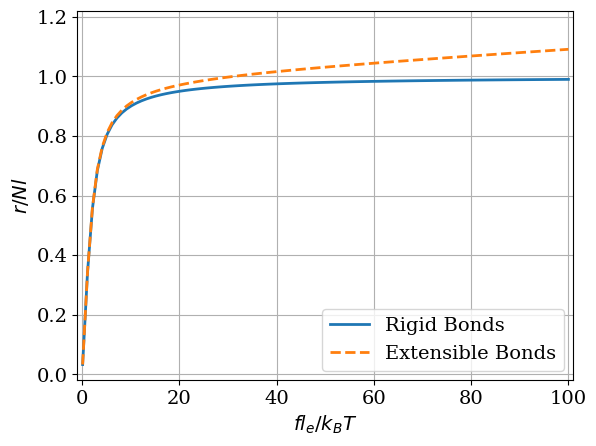

Reproduce this figure in Python.
# Description: Calculate the bond orientation probabilities and force-extension curve in a chain with freely jointed bonds
# Authors: Jie Zhu, Laurence Brassart
# Date: May 02, 2025

import numpy as np
import matplotlib.pyplot as plt


def Langevin(x):
    # Calculate the Lagevin function: y = coth(x)-1/x 
    if not isinstance(x,np.ndarray):
        return coth(x) - 1/x
    else:
        y = np.zeros(len(x))
        for i in range(len(x)):
            y[i] = coth(x[i]) - 1/x[i]
        return y
        
def coth(x):
    if abs(x) < 1e-15:  # Avoid division by zero
        return np.inf if x > 0 else -np.inf
    elif abs(x) > 710:  # Limit for avoiding overflow
        return 1.0 / np.tanh(x)
    else:
        return np.cosh(x) / np.sinh(x)


def FJB_Rigid(f,Mtheta):
    # Rigid bonds
    # Input: f--Applied force; Mtheta--Mesh parameter
    # Output: P--Bond orientation probability; G--Gibbs free energy; r--Chain end-to-end distance
    theta = np.linspace(0,1,Mtheta)
    cos_theta = np.cos(np.pi*theta)

    if not isinstance(f,np.ndarray):
        W = np.exp(f*cos_theta)*np.sin(np.pi*theta)
        P = W/np.trapz(W,theta)
        if f == 0:
            G = -np.log(2/np.pi)
            r = 0
        else:
            G = -np.log(np.sinh(f)/f) - np.log(2/np.pi)
            r = Langevin(f)
    else:
        W = np.exp(f[:,np.newaxis]*cos_theta)*np.sin(np.pi*theta)
        P = W/np.trapz(W,theta,axis=1)[:,np.newaxis]

        G = np.zeros(len(f)) - np.log(2/np.pi)
        r = np.zeros(len(f))
        G[f!=0] = -np.log(np.sinh(f[f!=0])/f[f!=0]) - np.log(2/np.pi)
        r[f!=0] = Langevin(f[f!=0])
    
    return P,G,r

def FJB_Extensible(f,k_l,l_min,l_max,Mtheta,Ml):
    # Extensible bonds with harmonic stretching energy: v_{str}(l) = 1/2*k_l*(l-1)^2
    # Input: f--Applied force; Mtheta--Mesh parameter of theta;
    #        k_l--Normalized bond stretching stiffness (=k_l*l_e/k_BT);
    #        l_min--Normalized minimum bond length (=l_min/l_e);
    #        l_max--Normalized maximum bond length (=l_min/l_e);
    #        Ml--Mesha paramter of l;
    # Output: P--Bond orientation probability; G--Gibbs free energy; r--Chain end-to-end distance 
    theta = np.linspace(0,1,Mtheta)
    l = np.linspace(l_min,l_max,Ml)
    cos_theta = np.cos(np.pi*theta)

    if not isinstance(f,np.ndarray):
        extforce = f*l[:,np.newaxis]*np.cos(np.pi*theta)
        extension = -k_l/2*(l[:,np.newaxis]-1)**2
        W_fun = np.exp(extension + extforce)*l[:,np.newaxis]**2*np.sin(np.pi*theta)
        W = np.trapz(W_fun,l,axis=0)
        P = W/np.trapz(W,theta)

        if f == 0:
            G_fun = np.exp(-k_l/2*(l-1)**2)*l**2
            G = -np.log(np.trapz(G_fun,l)) - np.log(2/np.pi)
            r = 0
        else:
            G_fun = np.exp(-k_l/2*(l-1)**2)*(np.sinh(f*l)/f)*l
            G = -np.log(np.trapz(G_fun,l,axis=0)) - np.log(2/np.pi)

            r_fun1 = np.exp(-k_l/2*(l-1)**2)*np.cosh(f*l)*l**2
            r_fun2 = np.exp(-k_l/2*(l-1)**2)*np.sinh(f*l)*l
            r = np.trapz(r_fun1,l)/np.trapz(r_fun2,l) - 1/f
    else:
        extforce = f[:,np.newaxis,np.newaxis]*l[:,np.newaxis]*cos_theta
        extension = -k_l/2*(l[:,np.newaxis]-1)**2
        W_fun = np.exp(extension + extforce)*l[:,np.newaxis]**2*np.sin(np.pi*theta)
        W = np.trapz(W_fun,l,axis=1)
        P = W/np.trapz(W,theta,axis=1)[:,np.newaxis]

        G = np.zeros(len(f))
        G_fun = np.zeros([len(f),len(l)])
        G_fun[f==0] = np.exp(-k_l/2*(l-1)**2)*l**2
        G_fun[f!=0] = np.exp(-k_l/2*(l-1)**2)*(np.sinh(f[:,np.newaxis][f!=0]*l)/f[:,np.newaxis][f!=0])*l
        G = -np.log(np.trapz(G_fun,l,axis=1)) - np.log(2/np.pi)

        r = np.zeros(len(f))
        r_fun1 = np.zeros([len(f),len(l)])
        r_fun2 = np.zeros([len(f),len(l)])
        r_fun1[f!=0] = np.exp(-k_l/2*(l-1)**2)*np.cosh(f[:,np.newaxis][f!=0]*l)*l**2
        r_fun2[f!=0] = np.exp(-k_l/2*(l-1)**2)*np.sinh(f[:,np.newaxis][f!=0]*l)*l
        r[f!=0] = np.trapz(r_fun1[f!=0],l,axis=1)/np.trapz(r_fun2[f!=0],l,axis=1) - 1/f[f!=0]
    
    return P,G,r


if __name__ == '__main__':

    k_l = 1000
    l_min = 0
    l_max = 2
    Mtheta = 200
    Ml = 100
    theta = np.linspace(0,np.pi,Mtheta)
    f = np.linspace(0.1,100,100)
    # f = 10

    Pr,Gr,rr = FJB_Rigid(f,Mtheta)
    P,G,r = FJB_Extensible(f,k_l,l_min,l_max,Mtheta,Ml)


    # Plot the force-extension curves
    plt.figure()
    plt.rc('font',family='serif',size=14)
    plt.plot(f,rr,'-', linewidth=2,label='Rigid Bonds')
    plt.plot(f,r,'--', linewidth=2,label='Extensible Bonds')
    plt.xlim([-1,101])
    plt.ylim([-0.02,1.22])
    plt.xticks(np.arange(0,101,step=20))
    plt.yticks(np.arange(0,1.21,step=0.2))
    plt.xlabel(r'$fl_e/k_BT$')
    plt.ylabel(r'$r/Nl$')
    plt.legend(loc='lower right')
    plt.grid('false')
    plt.show()